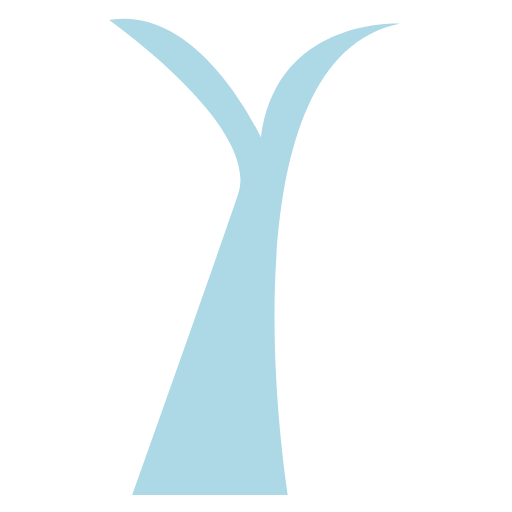
t = 0.00 s
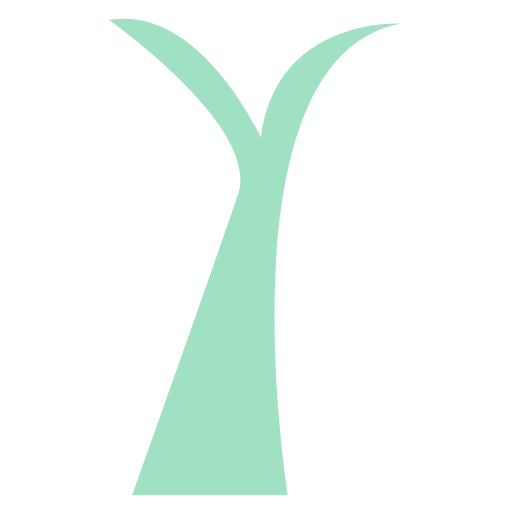
t = 1.50 s
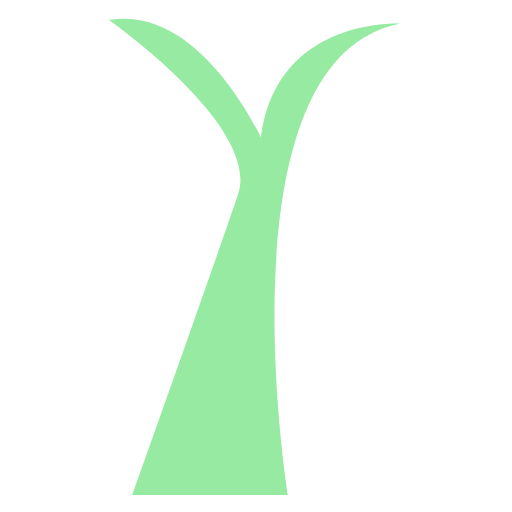
t = 3.00 s
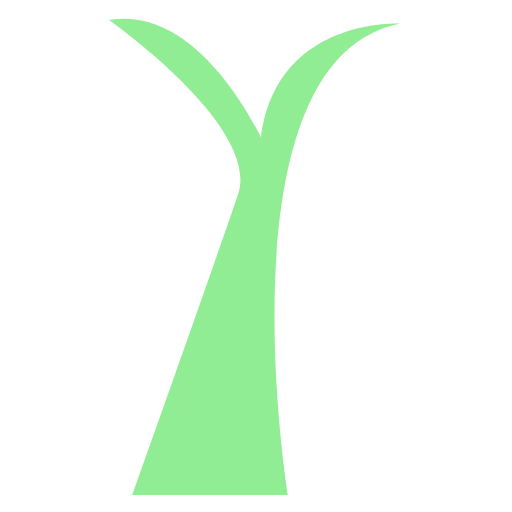
t = 4.50 s
t = 6.00 s: frame unchanged from t = 0.00 s, image omitted

The animated SVG that drew these frames (rendered in a browser with its animation timeline set to each time). Animation: 1 CSS @keyframes rule; one cycle of 6.00 s.

<svg version="1.1" xmlns="http://www.w3.org/2000/svg" width="32" height="32" viewBox="0 0 32 32">
<title>Herbology Icon Animated</title>
<defs>
<style>
      path {
            fill: lightblue;
            animation-name: color; 
            animation-duration: 6s;
      }

      @keyframes color{
            from {fill: lightblue;}
            to {fill: lightgreen;}
      }
    </style>

</defs>
<path d="M8.265 30.945h9.732c0 0-4.408-27.145 6.96-29.466 0 0-7.68-0.389-8.653 7.116 0 0-3.813-8.357-9.493-7.343 0 0 9.493 6.653 8.073 10.873s-6.618 18.82-6.618 18.82z"></path>
</svg>
